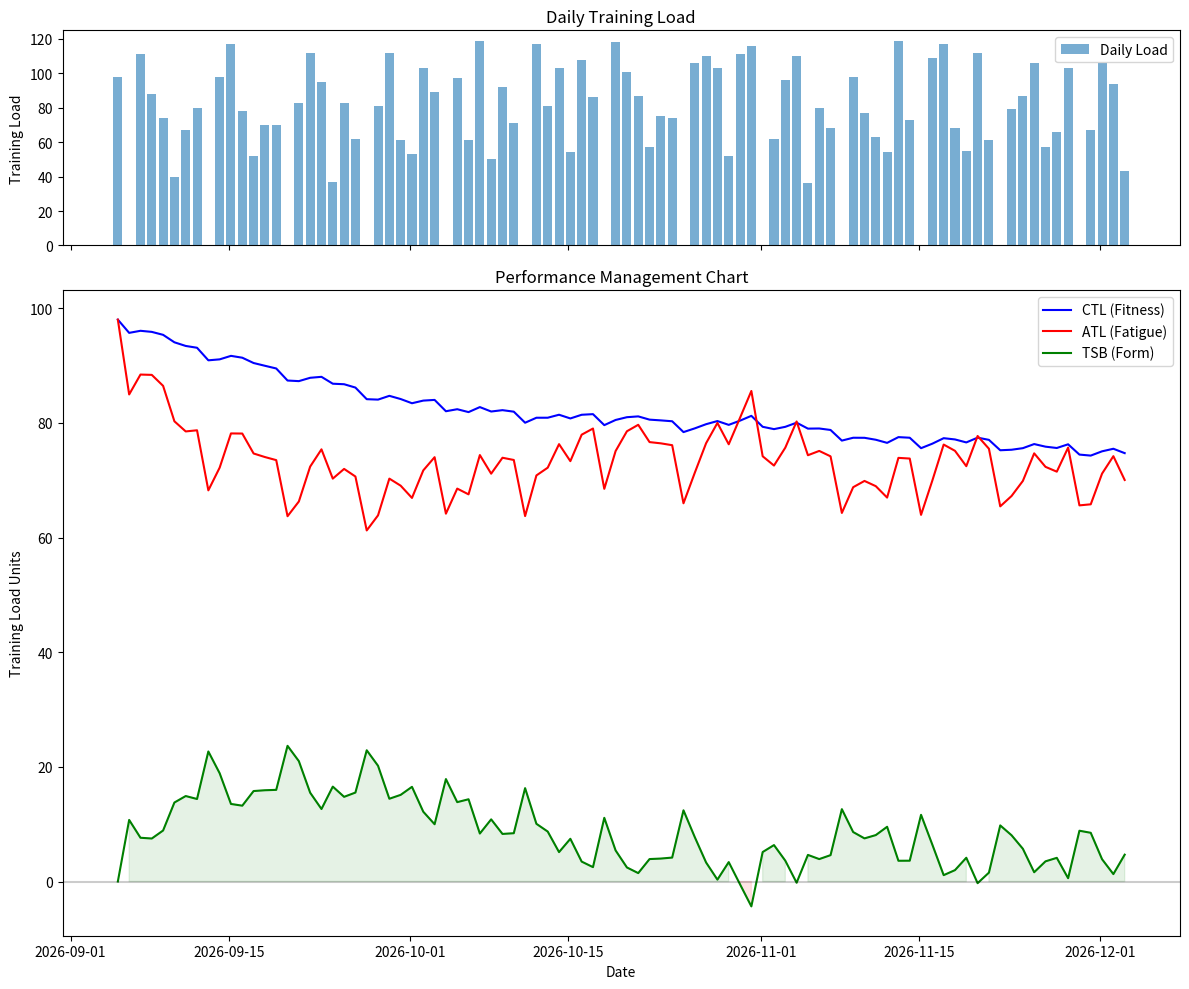

Source code (Python):
"""Performance Management Chart (PMC) calculator.

This module implements the PMC calculation for athletic performance tracking.
"""

import numpy as np
import pandas as pd
from typing import Dict, List, Tuple
import matplotlib.pyplot as plt
from datetime import datetime, timedelta


def calculate_pmc(training_loads: List[float], ctl_days: int = 42, atl_days: int = 7) -> Dict[str, List[float]]:
    """Calculate PMC metrics from a series of daily training loads.

    Args:
        training_loads: List of daily training load values
        ctl_days: Days constant for CTL/fitness (default: 42)
        atl_days: Days constant for ATL/fatigue (default: 7)

    Returns:
        Dictionary containing CTL, ATL, and TSB lists
    """
    # Calculate decay constants
    ctl_decay = np.exp(-1 / ctl_days)
    atl_decay = np.exp(-1 / atl_days)
    
    ctl = [0.0] * len(training_loads)  # Chronic Training Load (fitness)
    atl = [0.0] * len(training_loads)  # Acute Training Load (fatigue)
    tsb = [0.0] * len(training_loads)  # Training Stress Balance (form)

    # Set initial values if available
    if len(training_loads) > 0:
        ctl[0] = training_loads[0]
        atl[0] = training_loads[0]
        tsb[0] = 0.0  # Initially, fitness and fatigue are equal

    # Calculate CTL, ATL, and TSB for each day
    for i in range(1, len(training_loads)):
        # CTL calculation (fitness): Yesterday's CTL * decay + today's load * (1 - decay)
        ctl[i] = ctl[i-1] * ctl_decay + training_loads[i] * (1 - ctl_decay)
        
        # ATL calculation (fatigue): Yesterday's ATL * decay + today's load * (1 - decay)
        atl[i] = atl[i-1] * atl_decay + training_loads[i] * (1 - atl_decay)
        
        # TSB calculation (form): Fitness - Fatigue
        tsb[i] = ctl[i] - atl[i]

    return {
        'ctl': ctl,
        'atl': atl,
        'tsb': tsb
    }


def calculate_load_from_rpe_and_duration(rpe: float, duration: float) -> float:
    """Calculate training load from RPE and duration.

    This uses Foster's session RPE method where Load = RPE (0-10) * Duration (minutes).

    Args:
        rpe: Rate of Perceived Exertion (0-10)
        duration: Duration of the workout in minutes

    Returns:
        Training load value
    """
    return rpe * duration


def generate_training_recommendations(ctl: float, atl: float, tsb: float) -> Dict:
    """Generate training recommendations based on PMC metrics.

    Args:
        ctl: Current CTL (fitness) value
        atl: Current ATL (fatigue) value
        tsb: Current TSB (form) value

    Returns:
        Dictionary with training recommendations
    """
    # Define recommendation thresholds
    tsb_high_threshold = 20
    tsb_low_threshold = -10
    tsb_very_low_threshold = -30
    
    # Initialize recommendations
    recommendations = {
        'status': '',
        'message': '',
        'load_adjustment': 0,
        'focus_areas': []
    }
    
    # Generate recommendations based on TSB
    if tsb > tsb_high_threshold:
        # High form (well-recovered)
        recommendations['status'] = 'Peak Form'
        recommendations['message'] = 'You are well-recovered and in peak form. Ideal time for high-intensity training or competition.'
        recommendations['load_adjustment'] = 10
        recommendations['focus_areas'] = ['High intensity', 'Race-specific', 'Technical skills']
        
    elif tsb <= tsb_high_threshold and tsb > 0:
        # Moderate form (balanced fitness/fatigue)
        recommendations['status'] = 'Good Form'
        recommendations['message'] = 'You have good form with balanced fitness and fatigue. Suitable for moderate to high training loads.'
        recommendations['load_adjustment'] = 0
        recommendations['focus_areas'] = ['Mixed intensity', 'Strength', 'Technical work']
        
    elif tsb <= 0 and tsb > tsb_low_threshold:
        # Slight fatigue
        recommendations['status'] = 'Slight Fatigue'
        recommendations['message'] = 'You are showing signs of fatigue. Consider moderate training with recovery emphasis.'
        recommendations['load_adjustment'] = -15
        recommendations['focus_areas'] = ['Technique', 'Recovery', 'Moderate volume']
        
    elif tsb <= tsb_low_threshold and tsb > tsb_very_low_threshold:
        # Significant fatigue
        recommendations['status'] = 'Significant Fatigue'
        recommendations['message'] = 'You have accumulated significant fatigue. Focus on recovery with reduced training load.'
        recommendations['load_adjustment'] = -30
        recommendations['focus_areas'] = ['Active recovery', 'Mobility', 'Low intensity']
        
    else:  # tsb <= tsb_very_low_threshold
        # Extreme fatigue (overtraining risk)
        recommendations['status'] = 'Extreme Fatigue'
        recommendations['message'] = 'Warning: You are at risk of overtraining. Prioritize recovery and significantly reduce training load.'
        recommendations['load_adjustment'] = -50
        recommendations['focus_areas'] = ['Rest', 'Recovery', 'Rehabilitation']
    
    # Add context about fitness level
    if ctl < 30:
        recommendations['fitness_status'] = 'Building base fitness'
    elif ctl < 60:
        recommendations['fitness_status'] = 'Moderate fitness level'
    elif ctl < 90:
        recommendations['fitness_status'] = 'Good fitness level'
    else:
        recommendations['fitness_status'] = 'Excellent fitness level'
        
    return recommendations


def plot_pmc(dates: List, training_loads: List[float], pmc_data: Dict) -> plt.Figure:
    """Plot the Performance Management Chart.

    Args:
        dates: List of dates corresponding to training loads
        training_loads: List of daily training load values
        pmc_data: Dictionary of pre-calculated PMC data

    Returns:
        Matplotlib figure object
    """
    fig, (ax1, ax2) = plt.subplots(2, 1, figsize=(12, 10), sharex=True, gridspec_kw={'height_ratios': [1, 3]})

    # Plot daily training load
    ax1.bar(dates, training_loads, alpha=0.6, label='Daily Load')
    ax1.set_ylabel('Training Load')
    ax1.set_title('Daily Training Load')
    ax1.legend()

    # Plot PMC metrics
    ax2.plot(dates, pmc_data['ctl'], 'b-', label='CTL (Fitness)')
    ax2.plot(dates, pmc_data['atl'], 'r-', label='ATL (Fatigue)')
    ax2.plot(dates, pmc_data['tsb'], 'g-', label='TSB (Form)')
    
    # Add a horizontal line at TSB = 0
    ax2.axhline(y=0, color='k', linestyle='-', alpha=0.2)
    
    # Customize the plot
    ax2.set_ylabel('Training Load Units')
    ax2.set_xlabel('Date')
    ax2.set_title('Performance Management Chart')
    ax2.legend()
    
    # Color the TSB area
    ax2.fill_between(dates, pmc_data['tsb'], 0, 
                    where=[tsb > 0 for tsb in pmc_data['tsb']], 
                    color='green', alpha=0.1)
    ax2.fill_between(dates, pmc_data['tsb'], 0, 
                    where=[tsb <= 0 for tsb in pmc_data['tsb']], 
                    color='red', alpha=0.1)
    
    plt.tight_layout()
    return fig


def generate_mock_training_data(days: int = 90, start_date: datetime = None) -> pd.DataFrame:
    """Generate mock training data for demonstration purposes.

    Args:
        days: Number of days to generate data for
        start_date: Start date for the data (defaults to days ago from today)

    Returns:
        DataFrame with date and training load columns
    """
    if start_date is None:
        start_date = datetime.now() - timedelta(days=days)
    
    dates = [start_date + timedelta(days=i) for i in range(days)]
    
    # Generate some realistic training load values with rest days
    np.random.seed(42)  # For reproducible results
    loads = []
    for i in range(days):
        # Create a weekly pattern with rest days
        day_of_week = dates[i].weekday()
        if day_of_week == 6:  # Sunday
            load = 0  # Rest day
        elif day_of_week == 3:  # Wednesday
            load = np.random.randint(30, 60)  # Light day
        else:
            load = np.random.randint(60, 120)  # Normal training day
        loads.append(load)
    
    # Create a DataFrame
    df = pd.DataFrame({
        'date': dates,
        'training_load': loads
    })
    
    return df


def analyze_training_data(df: pd.DataFrame, ctl_days: int = 42, atl_days: int = 7) -> Tuple[pd.DataFrame, Dict]:
    """Analyze training data to calculate PMC metrics and generate recommendations.

    Args:
        df: DataFrame with date and training_load columns
        ctl_days: Days constant for CTL/fitness (default: 42)
        atl_days: Days constant for ATL/fatigue (default: 7)

    Returns:
        Tuple of (DataFrame with PMC metrics, recommendations dictionary)
    """
    # Calculate PMC metrics
    training_loads = df['training_load'].tolist()
    pmc_data = calculate_pmc(training_loads, ctl_days, atl_days)
    
    # Add PMC metrics to the DataFrame
    df['ctl'] = pmc_data['ctl']
    df['atl'] = pmc_data['atl']
    df['tsb'] = pmc_data['tsb']
    
    # Get current PMC metrics (from the last row)
    current_ctl = pmc_data['ctl'][-1]
    current_atl = pmc_data['atl'][-1]
    current_tsb = pmc_data['tsb'][-1]
    
    # Generate recommendations
    recommendations = generate_training_recommendations(current_ctl, current_atl, current_tsb)
    
    return df, recommendations


if __name__ == "__main__":
    # Generate mock data
    data = generate_mock_training_data(days=90)
    
    # Analyze the data
    analyzed_data, recommendations = analyze_training_data(data)
    
    # Print the recommendations
    print(f"Current CTL (fitness): {analyzed_data['ctl'].iloc[-1]:.1f}")
    print(f"Current ATL (fatigue): {analyzed_data['atl'].iloc[-1]:.1f}")
    print(f"Current TSB (form): {analyzed_data['tsb'].iloc[-1]:.1f}")
    print(f"Status: {recommendations['status']}")
    print(f"Recommendation: {recommendations['message']}")
    print(f"Suggested load adjustment: {recommendations['load_adjustment']}%")
    print(f"Focus areas: {', '.join(recommendations['focus_areas'])}")
    
    # Plot the PMC
    fig = plot_pmc(
        dates=analyzed_data['date'],
        training_loads=analyzed_data['training_load'],
        pmc_data={
            'ctl': analyzed_data['ctl'],
            'atl': analyzed_data['atl'],
            'tsb': analyzed_data['tsb']
        }
    )
    plt.show()
